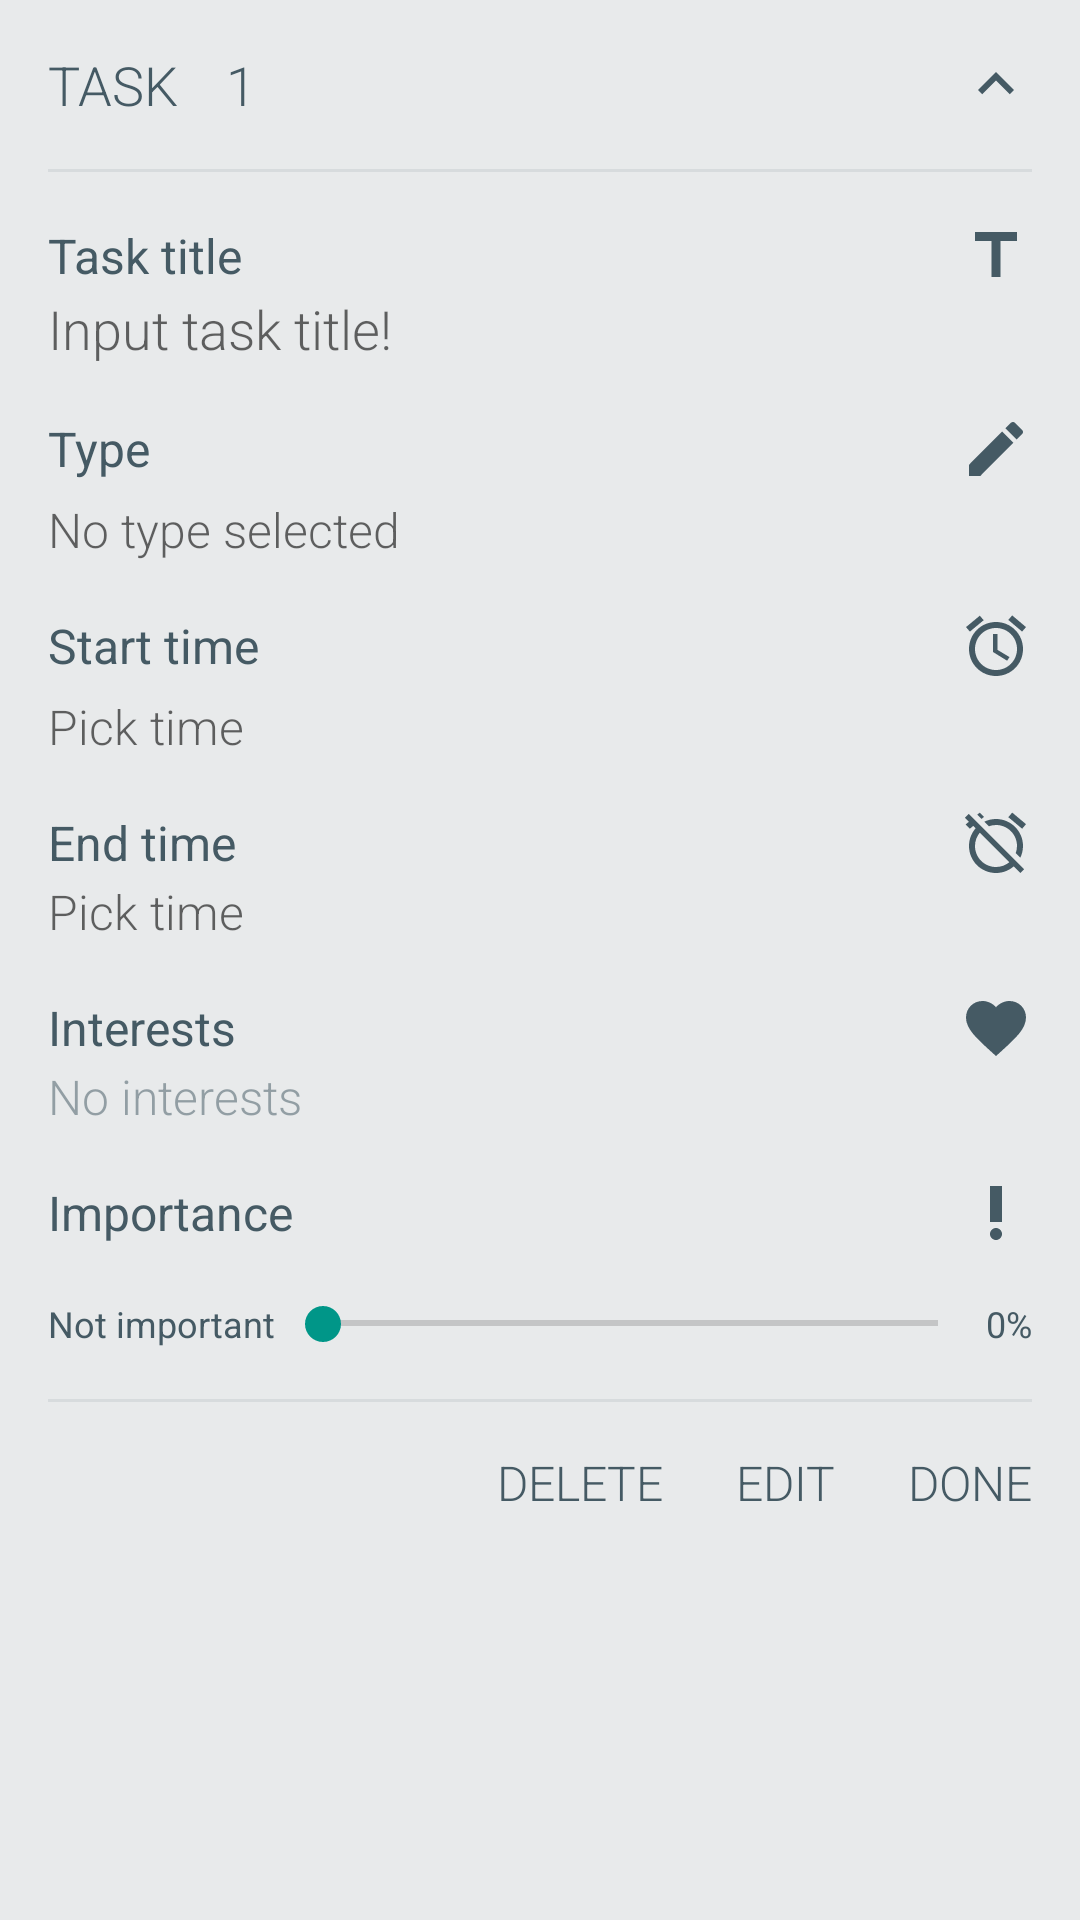

Layout XML and referenced resources for this Android screen:
<!-- AndroidManifest.xml: application theme AppTheme -->
<!-- res/layout/schedule_task_item.xml -->
<?xml version="1.0" encoding="utf-8"?>
<LinearLayout
    xmlns:android="http://schemas.android.com/apk/res/android"
    xmlns:app="http://schemas.android.com/apk/res-auto"
    android:orientation="vertical"
    android:layout_marginTop="3dp"
    android:background="@color/colorGreyText10"
    android:paddingTop="16dp"
    android:paddingBottom="16dp"
    android:paddingLeft="16dp"
    android:paddingRight="16dp"
    android:layout_width="match_parent"
    android:layout_height="wrap_content"
    android:focusableInTouchMode="true">

        <RelativeLayout
            android:id="@+id/schedule_number_section"
            android:layout_width="match_parent"
            android:layout_height="wrap_content">

            <TextView
                android:id="@+id/schedule_task_title"
                android:layout_width="wrap_content"
                android:layout_height="wrap_content"
                android:text="TASK"
                android:textSize="18sp"
                android:textColor="@color/colorNotificationText"
                style="@style/TextRobotoLight"/>

            <TextView
                android:id="@+id/schedule_task_number"
                android:layout_width="wrap_content"
                android:layout_height="wrap_content"
                android:layout_marginLeft="16dp"
                android:layout_toRightOf="@id/schedule_task_title"
                android:text="1"
                android:textSize="18sp"
                android:textColor="@color/colorNotificationText"
                style="@style/TextRobotoLight"/>

            <ImageView
                android:layout_width="wrap_content"
                android:layout_height="wrap_content"
                android:id="@+id/schedule_expand_collapse_task_icon"
                app:srcCompat="@drawable/ic_expand_less"
                android:layout_alignParentEnd="true"
                android:layout_alignParentRight="true" />

            </RelativeLayout>

    <View
        android:layout_width="match_parent"
        android:layout_height="1dp"
        android:layout_marginTop="16dp"
        android:background="@color/colorGreyText10"/>

    <RelativeLayout
        android:id="@+id/schedule_content_title_section"
        android:layout_marginTop="16dp"
        android:layout_width="match_parent"
        android:layout_height="wrap_content">

        <TextView
            android:id="@+id/schedule_content_title"
            android:layout_width="wrap_content"
            android:layout_height="wrap_content"
            android:layout_centerVertical="true"
            android:text="Task title"
            android:textSize="16sp"
            android:textColor="@color/colorNotificationText"
            style="@style/TextRobotoRegular"/>

        <ImageView
            android:layout_width="wrap_content"
            android:layout_height="wrap_content"
            android:id="@+id/schedule_content_title_icon"
            app:srcCompat="@drawable/ic_input_schedule_title"
            android:layout_alignParentEnd="true"
            android:layout_alignParentRight="true" />

    </RelativeLayout>

        <android.support.design.widget.TextInputEditText
            android:id="@+id/schedule_task_content"

            style="@style/WithoutLineStyleText"
            android:layout_width="match_parent"
            android:layout_height="wrap_content"
            android:background="@android:color/transparent"
            android:inputType="text"
            android:hint="Input task title!" />

    <RelativeLayout
        android:id="@+id/schedule_type_title_section"
        android:layout_marginTop="16dp"
        android:layout_width="match_parent"
        android:layout_height="wrap_content">

        <TextView
            android:id="@+id/schedule_type_title"
            android:layout_width="wrap_content"
            android:layout_height="wrap_content"
            android:layout_centerVertical="true"
            android:text="Type"
            android:textSize="16sp"
            android:textColor="@color/colorNotificationText"
            style="@style/TextRobotoRegular"/>

        <ImageView
            android:id="@+id/schedule_type_title_icon"
            android:layout_width="wrap_content"
            android:layout_height="wrap_content"
            android:layout_gravity="center_vertical"
            app:srcCompat="@drawable/ic_schedule_input_lesson_type"
            android:layout_alignParentEnd="true"
            android:layout_alignParentRight="true"  />

    </RelativeLayout>

        <TextView
            android:id="@+id/schedule_type_of_task"
            style="@style/TextRobotoLight"
            android:layout_marginTop="4dp"
            android:layout_width="wrap_content"
            android:layout_height="wrap_content"
            android:hint="@string/no_type_selected"
            android:textColor="@color/colorText87"
            android:textSize="16sp" />


    <RelativeLayout
        android:id="@+id/schedule_start_time_title_section"
        android:layout_marginTop="16dp"
        android:layout_width="match_parent"
        android:layout_height="wrap_content">

        <TextView
            android:id="@+id/schedule_start_time_title"
            android:layout_width="wrap_content"
            android:layout_height="wrap_content"
            android:layout_centerVertical="true"
            android:text="Start time"
            android:textSize="16sp"
            android:textColor="@color/colorNotificationText"
            style="@style/TextRobotoRegular"/>

        <ImageView
            android:id="@+id/schedule_start_time_title_icon"
            android:layout_width="wrap_content"
            android:layout_height="wrap_content"
            android:layout_gravity="center_vertical"
            app:srcCompat="@drawable/ic_from_time_schedule"
            android:layout_alignParentEnd="true"
            android:layout_alignParentRight="true" />

    </RelativeLayout>

    <TextView
        android:id="@+id/schedule_start_time"
        style="@style/TextRobotoLight"
        android:layout_marginTop="4dp"
        android:layout_width="wrap_content"
        android:layout_height="wrap_content"
        android:hint="@string/schedule_task_pick_time"
        android:textColor="@color/colorText87"
        android:textSize="16sp" />

    <RelativeLayout
        android:id="@+id/schedule_end_time_title_section"
        android:layout_marginTop="16dp"
        android:layout_width="match_parent"
        android:layout_height="wrap_content">

        <TextView
            android:id="@+id/schedule_end_time_title"
            android:layout_width="wrap_content"
            android:layout_height="wrap_content"
            android:layout_centerVertical="true"
            android:text="End time"
            android:textSize="16sp"
            android:textColor="@color/colorNotificationText"
            style="@style/TextRobotoRegular"/>

        <ImageView
            android:id="@+id/schedule_end_time_title_icon"
            android:layout_width="wrap_content"
            android:layout_height="wrap_content"
            android:layout_gravity="center_vertical"
            app:srcCompat="@drawable/ic_to_time_schedule"
            android:layout_alignParentEnd="true"
            android:layout_alignParentRight="true" />

    </RelativeLayout>

            <TextView
                android:id="@+id/schedule_end_time"
                style="@style/TextRobotoLight"
                android:layout_width="wrap_content"
                android:layout_height="wrap_content"
                android:hint="@string/schedule_task_pick_time"
                android:textColor="@color/colorText87"
                android:textSize="16sp" />

    <RelativeLayout
        android:id="@+id/schedule_interests_title_section"
        android:layout_marginTop="16dp"
        android:layout_width="match_parent"
        android:layout_height="wrap_content">

        <TextView
            android:id="@+id/schedule_interests_title"
            android:layout_width="wrap_content"
            android:layout_height="wrap_content"
            android:layout_centerVertical="true"
            android:text="Interests"
            android:textSize="16sp"
            android:textColor="@color/colorNotificationText"
            style="@style/TextRobotoRegular"/>

        <ImageView
            android:id="@+id/schedule_interests_title_icon"
            android:layout_width="24dp"
            android:layout_height="24dp"
            android:layout_gravity="center_vertical"
            app:srcCompat="@drawable/ic_schedule_input_interest"
            android:layout_alignParentEnd="true"
            android:layout_alignParentRight="true" />

    </RelativeLayout>

    <TextView
        android:id="@+id/schedule_interests"
        style="@style/TextRobotoLight"
        android:layout_width="wrap_content"
        android:layout_height="wrap_content"
        android:text="No interests"
        android:textColor="@color/colorText87"
        android:textSize="16sp" />

    <RelativeLayout
        android:id="@+id/schedule_importance_title_section"
        android:layout_marginTop="16dp"
        android:layout_width="match_parent"
        android:layout_height="wrap_content">

        <TextView
            android:id="@+id/schedule_importance_title"
            android:layout_width="wrap_content"
            android:layout_height="wrap_content"
            android:layout_centerVertical="true"
            android:text="Importance"
            android:textSize="16sp"
            android:textColor="@color/colorNotificationText"
            style="@style/TextRobotoRegular"/>

        <ImageView
            android:id="@+id/schedule_importance_title_icon"
            android:layout_width="24dp"
            android:layout_height="24dp"
            android:layout_gravity="center_vertical"
            app:srcCompat="@drawable/ic_importance_icon"
            android:layout_alignParentEnd="true"
            android:layout_alignParentRight="true" />

    </RelativeLayout>

    <include
        android:id="@+id/importance_layout"
        layout="@layout/layout_task_importance" />


    <View
        android:layout_width="match_parent"
        android:layout_height="1dp"
        android:layout_marginTop="16dp"
        android:background="@color/colorGreyText10"/>

    <RelativeLayout
        android:layout_width="match_parent"
        android:layout_height="wrap_content">

        <TextView
            android:id="@+id/schedule_input_delete"
            style="@style/TextRobotoLight"
            android:layout_marginTop="16dp"
            android:layout_width="wrap_content"
            android:layout_height="wrap_content"
            android:layout_toLeftOf="@+id/schedule_input_edit"
            android:text="DELETE"
            android:layout_marginRight="24dp"
            android:textColor="@color/colorNotificationText"
            android:textSize="16sp" />

        <TextView
            android:id="@+id/schedule_input_edit"
            style="@style/TextRobotoLight"
            android:layout_marginTop="16dp"
            android:layout_width="wrap_content"
            android:layout_height="wrap_content"
            android:layout_toLeftOf="@+id/schedule_input_done"
            android:text="EDIT"
            android:layout_marginRight="24dp"
            android:textColor="@color/colorNotificationText"
            android:textSize="16sp" />

        <TextView
            android:id="@+id/schedule_input_done"
            style="@style/TextRobotoLight"
            android:layout_marginTop="16dp"
            android:layout_width="wrap_content"
            android:layout_height="wrap_content"
           android:layout_alignParentEnd="true"
            android:text="DONE"
            android:textColor="@color/colorNotificationText"
            android:textSize="16sp"
            android:layout_alignParentRight="true" />

    </RelativeLayout>

</LinearLayout>
<!-- res/layout/layout_task_importance.xml (included above) -->
<?xml version="1.0" encoding="utf-8"?>
<LinearLayout
    android:id="@+id/importance_container"
    xmlns:android="http://schemas.android.com/apk/res/android"
    android:layout_width="match_parent"
    android:layout_height="wrap_content"
    android:paddingTop="16dp"
    android:orientation="horizontal"
    android:gravity="center_vertical">

       <TextView
           android:id="@+id/importance_type"
           android:layout_width="wrap_content"
           android:layout_height="wrap_content"

           style="@style/TextRobotoRegular"
           android:textSize="12sp"
           android:text="@string/add_importance_type_hint"
           android:textColor="@color/colorTitleText"/>

    <SeekBar
        android:id="@+id/importance_value"
        android:layout_width="0dp"
        android:layout_weight="7"
        android:paddingLeft="16dp"
        android:paddingRight="16dp"
        android:theme="@style/MySeekbarStyle"
        android:layout_height="wrap_content"
        android:max="100"/>

    <TextView
        android:id="@+id/importance_percent_value"
        android:layout_width="wrap_content"
        android:layout_height="wrap_content"
        style="@style/TextRobotoRegular"
        android:textSize="12sp"
        android:text="0%"
        android:textColor="@color/colorTitleText"/>

</LinearLayout>
<!-- resources referenced by this layout -->
<resources>
  <color name="colorGreyText10">#1A455A64</color>
  <color name="colorNotificationText">#455A64</color>
  <color name="colorText87">#87455A64</color>
  <color name="colorTitleText">#455A64</color>
  <!-- drawable ic_expand_less (drawable) -->
  <vector xmlns:android="http://schemas.android.com/apk/res/android"
          android:width="24dp"
          android:height="24dp"
          android:viewportWidth="24.0"
          android:viewportHeight="24.0">
      <path
          android:pathData="M12,8l-6,6 1.41,1.41L12,10.83l4.59,4.58L18,14z"
          android:fillColor="#455A64"/>
  </vector>
  <!-- drawable ic_input_schedule_title (drawable) -->
  <?xml version="1.0" encoding="utf-8"?>
  <vector xmlns:android="http://schemas.android.com/apk/res/android"
      android:width="24dp"
      android:height="24dp"
      android:viewportWidth="24"
      android:viewportHeight="24">
  
      <path
          android:fillColor="#455A64"
          android:pathData="M5 4v3h5.5v12h3V7H19V4z" />
      <path
          android:pathData="M0 0h24v24H0V0z" />
  </vector>
  <!-- drawable ic_schedule_input_interest (drawable) -->
  <vector xmlns:android="http://schemas.android.com/apk/res/android"
          android:width="24dp"
          android:height="24dp"
          android:viewportWidth="24.0"
          android:viewportHeight="24.0">
      <path
          android:pathData="M12,21.35l-1.45,-1.32C5.4,15.36 2,12.28 2,8.5 2,5.42 4.42,3 7.5,3c1.74,0 3.41,0.81 4.5,2.09C13.09,3.81 14.76,3 16.5,3 19.58,3 22,5.42 22,8.5c0,3.78 -3.4,6.86 -8.55,11.54L12,21.35z"
          android:fillColor="#455A64"/>
  </vector>
  <string name="add_importance_type_hint">Not important</string>
  <string name="no_type_selected">No type selected</string>
  <string name="schedule_task_pick_time">Pick time</string>
  <style name="MySeekbarStyle">
          <item name="colorControlActivated">@color/colorPrimary</item>
          <item name="android:indeterminateOnly">false</item>
          <item name="android:progressDrawable">@android:drawable/progress_indeterminate_horizontal</item>
          <item name="android:indeterminateDrawable">@android:drawable/progress_indeterminate_horizontal</item>
          <item name="android:minHeight">5dip</item>
          <item name="android:maxHeight">5dip</item>
      </style>
  <style name="TextRobotoLight">
          <item name="android:fontFamily">sans-serif-light</item>
          <item name="android:textStyle">normal</item>
      </style>
  <style name="TextRobotoRegular">
          <item name="android:fontFamily">sans-serif</item>
          <item name="android:textStyle">normal</item>
      </style>
  <style name="WithoutLineStyleText">
          <item name="android:theme">@style/WithoutLineStyleTextTheme</item>
          <item name="android:fontFamily">sans-serif-light</item>
          <item name="android:textStyle">normal</item>
          <item name="android:textColor">@color/colorNotificationText</item>
      </style>
  <style name="AppTheme" parent="Theme.AppCompat.Light.DarkActionBar">
  
          
          <item name="colorPrimary">@color/colorPrimary</item>
          <item name="colorPrimaryDark">@color/colorPrimaryDark</item>
          <item name="colorAccent">@color/colorAccent</item>
  
      </style>
  <color name="colorPrimary">#009688</color>
  <style name="WithoutLineStyleTextTheme">
          <item name="android:imeOptions">actionDone</item>
          <item name="android:maxLines">1</item>
          <item name="colorControlNormal">@color/colorGreyText54</item>
          <item name="colorControlActivated">@color/colorPrimary</item>
          <item name="android:textColorPrimary">@color/colorTitleText</item>
          <item name="android:textSize">18sp</item>
      </style>
  <color name="colorPrimaryDark">#004D40</color>
  <color name="colorAccent">#1DE9B6</color>
  <color name="colorGreyText54">#8C455A64</color>
</resources>
